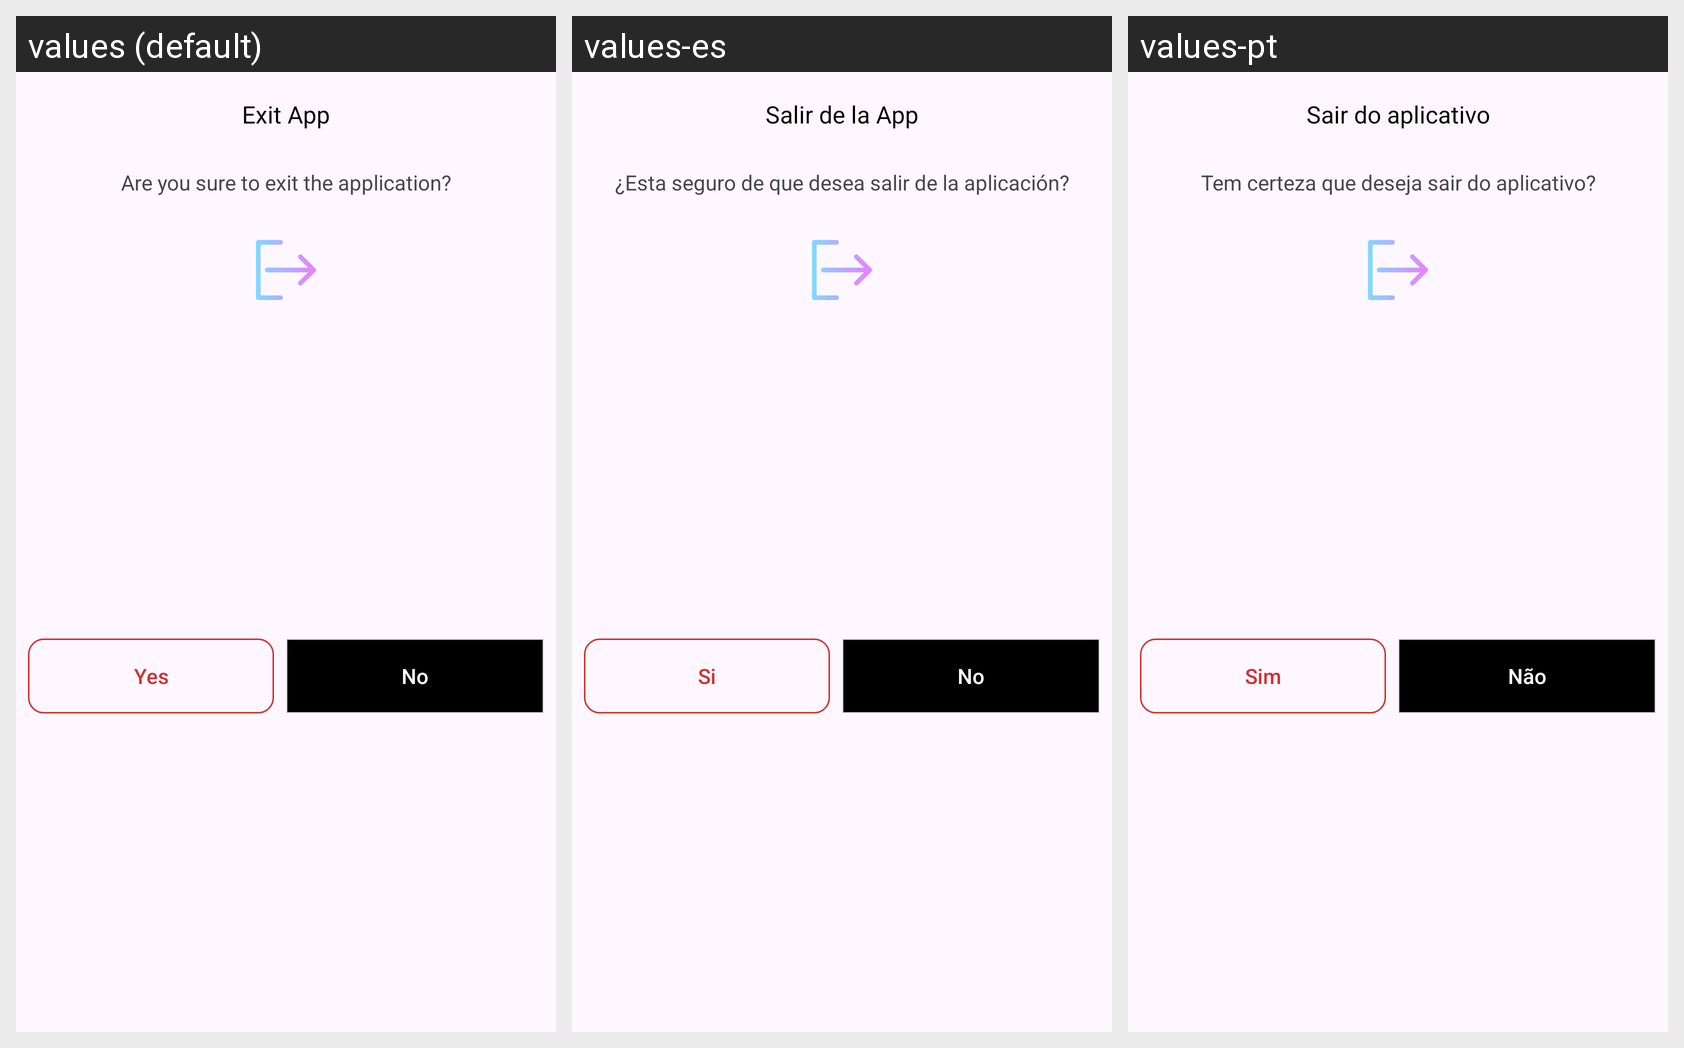

The same Android screen rendered under several of its app's locales, left to right. List the strings drawn on it with the default value and each locale's translation.
Android screen res/layout/dialog_salir.xml rendered under 3 locales, left to right: values (default), values-es, values-pt. Device: Nexus 5 (rendered at 1080×1920; each locale shown at half size, 540×960, under a caption strip naming it); theme Theme.AppTransport.
Strings drawn on this screen, with the default value and each locale's value (text and hints the layout hard-codes, and strings that could not be matched under every locale, appear in the picture but are not listed):

salir_app
  values: Exit App
  values-es: Salir de la App
  values-pt: Sair do aplicativo

mensaje_salir
  values: Are you sure to exit the application?
  values-es: ¿Esta seguro de que desea salir de la aplicación?
  values-pt: Tem certeza que deseja sair do aplicativo?

si
  values: Yes
  values-es: Si
  values-pt: Sim

no
  values: No
  values-es: No
  values-pt: Não
